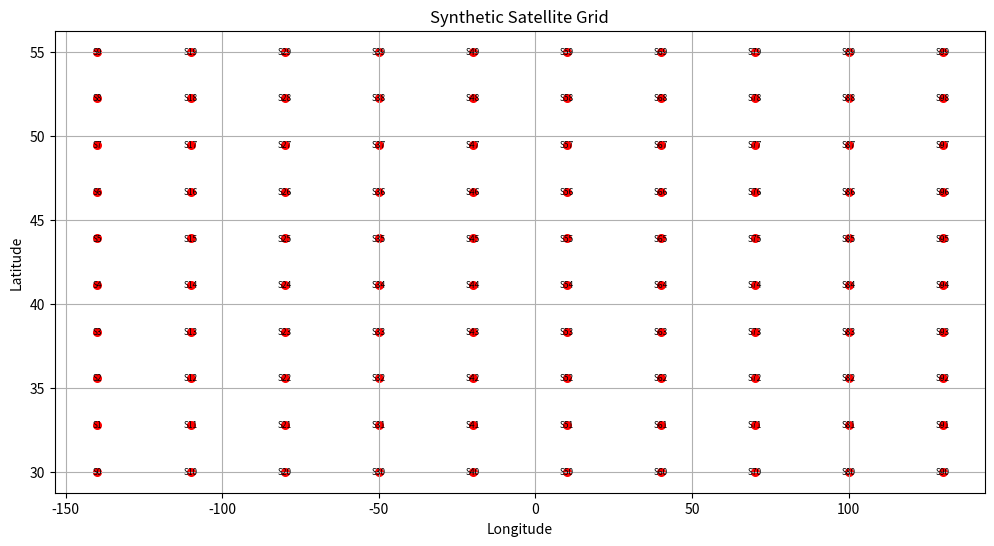

The script that saved this image:
import numpy as np
import matplotlib.pyplot as plt

SPEED_OF_LIGHT = 299792.458  # km/s


def generate_synthetic_satellite_grid(num_satellites=100, lat_range = (30, 55),
    lon_range = (-140, 160)):
    """
    Generate satellite grid over a custom region matching user city spread.
    Args:
        num_satellites: total satellites
        lat_range: tuple (min_lat, max_lat)
        lon_range: tuple (min_lon, max_lon)
    Returns:
        satellite_positions: np.array shape [N, 2] (lat, lon)
        connectivity_dict: {sat_id: [neighbor_ids]}
    """
    num_orbits = int(np.sqrt(num_satellites))
    sats_per_orbit = (num_satellites + num_orbits - 1) // num_orbits

    lats = np.linspace(lat_range[0], lat_range[1], sats_per_orbit)
    lons = np.linspace(lon_range[0], lon_range[1], num_orbits, endpoint=False)

    satellite_positions = []
    sat_id_map = {}      # (i, j) → sat_id
    reverse_map = {}     # sat_id → (i, j)

    sat_id = 0
    for i, lon in enumerate(lons):
        for j, lat in enumerate(lats):
            if sat_id >= num_satellites:
                break  # don’t exceed
            satellite_positions.append((lat, lon))
            sat_id_map[(i, j)] = sat_id
            reverse_map[sat_id] = (i, j)
            sat_id += 1

    satellite_positions = np.array(satellite_positions)

    connectivity = {}
    for sid in range(num_satellites):
        if sid not in reverse_map:
            continue
        i, j = reverse_map[sid]
        neighbors = []

        for di, dj in [(-1, 0), (1, 0), (0, -1), (0, 1)]:
            ni, nj = i + di, j + dj
            neighbor_key = (ni % num_orbits, nj)
            if neighbor_key in sat_id_map:
                neighbors.append(sat_id_map[neighbor_key])

        connectivity[sid] = neighbors

    return satellite_positions, connectivity

def plot_satellite_grid(satellite_positions):
    plt.figure(figsize=(12, 6))
    lats, lons = satellite_positions[:, 0], satellite_positions[:, 1]
    plt.scatter(lons, lats, c='red', s=30)
    for i, (lat, lon) in enumerate(satellite_positions):
        plt.text(lon, lat, f"S{i}", fontsize=6, color='black', ha='center', va='center')
    plt.title("Synthetic Satellite Grid")
    plt.xlabel("Longitude")
    plt.ylabel("Latitude")
    plt.grid(True)
    plt.show()


def calculate_latency(user_lat, user_lon, sat_lat, sat_lon, base_latency_ms=50):
    """Calculate latency in milliseconds between user and satellite."""
    distance_km = np.sqrt((sat_lat - user_lat) ** 2 + (sat_lon - user_lon) ** 2) * 111
    latency_ms = (distance_km / SPEED_OF_LIGHT) * 1000
    return base_latency_ms + latency_ms


if __name__ == "__main__":
    num_satellites = 100
    lat_range = (30, 55)
    lon_range = (-140, 160)
    sats, connectivity = generate_synthetic_satellite_grid(num_satellites,lat_range,lon_range)
    plot_satellite_grid(sats)

    print("Satellite Connectivity (immediate neighbors):")
    for sid in sorted(connectivity):
        neighbors = ", ".join(f"S{n}" for n in connectivity[sid])
        print(f"S{sid} connects to: {neighbors}")
